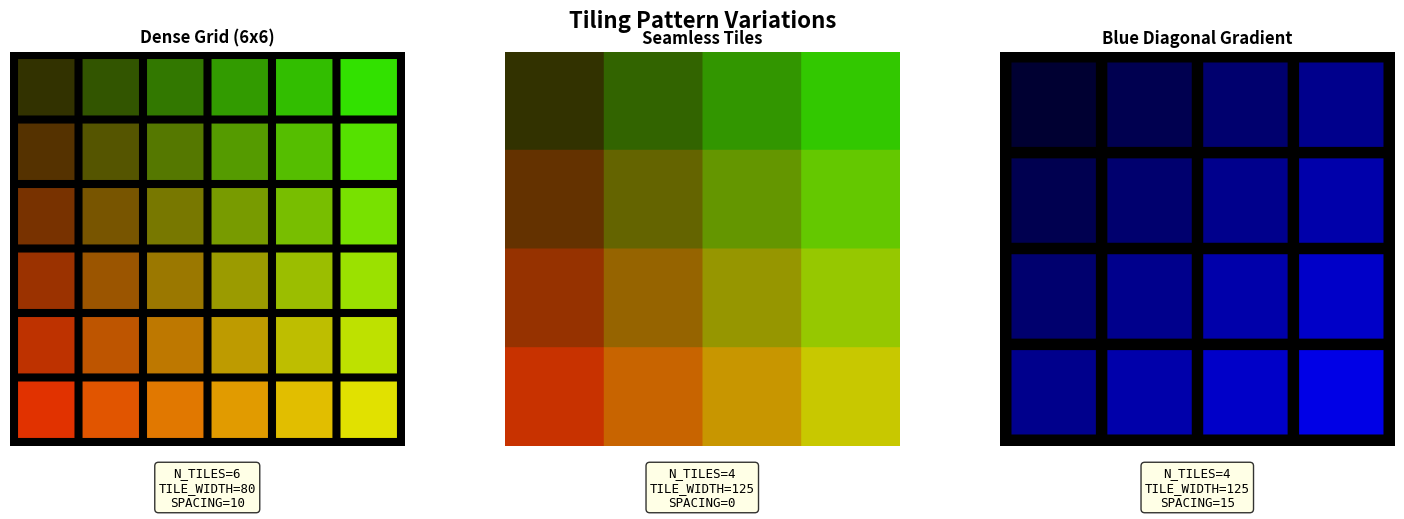

Generate this figure with matplotlib:
"""
Tiling Variations Demonstration

Creates three side-by-side variations to demonstrate parameter exploration:
1. Dense grid (6x6 tiles with smaller spacing)
2. Seamless tiles (spacing = 0, preview for Truchet tiles)
3. Blue diagonal gradient (modified color formula)

This demonstrates how changing parameters creates different visual effects.

Author: Claude (NumPy-to-GenAI Project)
Date: 2025-01-30
"""

import numpy as np
from PIL import Image
import matplotlib.pyplot as plt

# Configuration for three variations
variations = [
    {
        'title': 'Dense Grid (6x6)',
        'n_tiles': 6,
        'tile_width': 80,
        'spacing': 10,
        'color_func': lambda x, y: (min(255, 35 * y + 50), min(255, 35 * x + 50), 0)  # Capped at 255
    },
    {
        'title': 'Seamless Tiles',
        'n_tiles': 4,
        'tile_width': 125,
        'spacing': 0,  # No spacing - tiles touch each other
        'color_func': lambda x, y: (50 * y + 50, 50 * x + 50, 0)
    },
    {
        'title': 'Blue Diagonal Gradient',
        'n_tiles': 4,
        'tile_width': 125,
        'spacing': 15,
        'color_func': lambda x, y: (0, 0, min(255, 30 * (x + y) + 50))  # Blue gradient (capped at 255)
    }
]

# Create figure with 3 subplots
fig, axes = plt.subplots(1, 3, figsize=(15, 5), dpi=150)
fig.suptitle('Tiling Pattern Variations', fontsize=16, fontweight='bold')

# Generate each variation
for idx, var in enumerate(variations):
    N_TILES = var['n_tiles']
    TILE_WIDTH = var['tile_width']
    SPACING = var['spacing']
    SIZE = TILE_WIDTH * N_TILES + SPACING
    color_func = var['color_func']

    # Create canvas
    canvas = np.zeros((SIZE, SIZE, 3), dtype=np.uint8)

    # Generate tiles
    for y in range(N_TILES):
        for x in range(N_TILES):
            color = color_func(x, y)

            # Calculate position
            row_start = SPACING + y * TILE_WIDTH
            row_stop = (y + 1) * TILE_WIDTH
            col_start = SPACING + x * TILE_WIDTH
            col_stop = (x + 1) * TILE_WIDTH

            # Place tile
            canvas[row_start:row_stop, col_start:col_stop] = color

    # Display in subplot
    axes[idx].imshow(canvas)
    axes[idx].set_title(var['title'], fontsize=12, fontweight='bold')
    axes[idx].axis('off')

    # Add parameter annotations
    param_text = f"N_TILES={N_TILES}\nTILE_WIDTH={TILE_WIDTH}\nSPACING={SPACING}"
    axes[idx].text(
        0.5, -0.05,
        param_text,
        transform=axes[idx].transAxes,
        ha='center',
        va='top',
        fontsize=9,
        bbox=dict(boxstyle='round', facecolor='lightyellow', alpha=0.8),
        family='monospace'
    )

plt.tight_layout()
plt.savefig('tiling_variations.png', dpi=150, bbox_inches='tight', facecolor='white')
plt.close()

print("Tiling variations created successfully!")
print("Output saved as: tiling_variations.png")
print("\nVariations demonstrated:")
print("1. Dense grid with more tiles (6x6 vs 4x4)")
print("2. Seamless tiles (spacing=0) for continuous patterns")
print("3. Blue diagonal gradient (modified color formula)")
